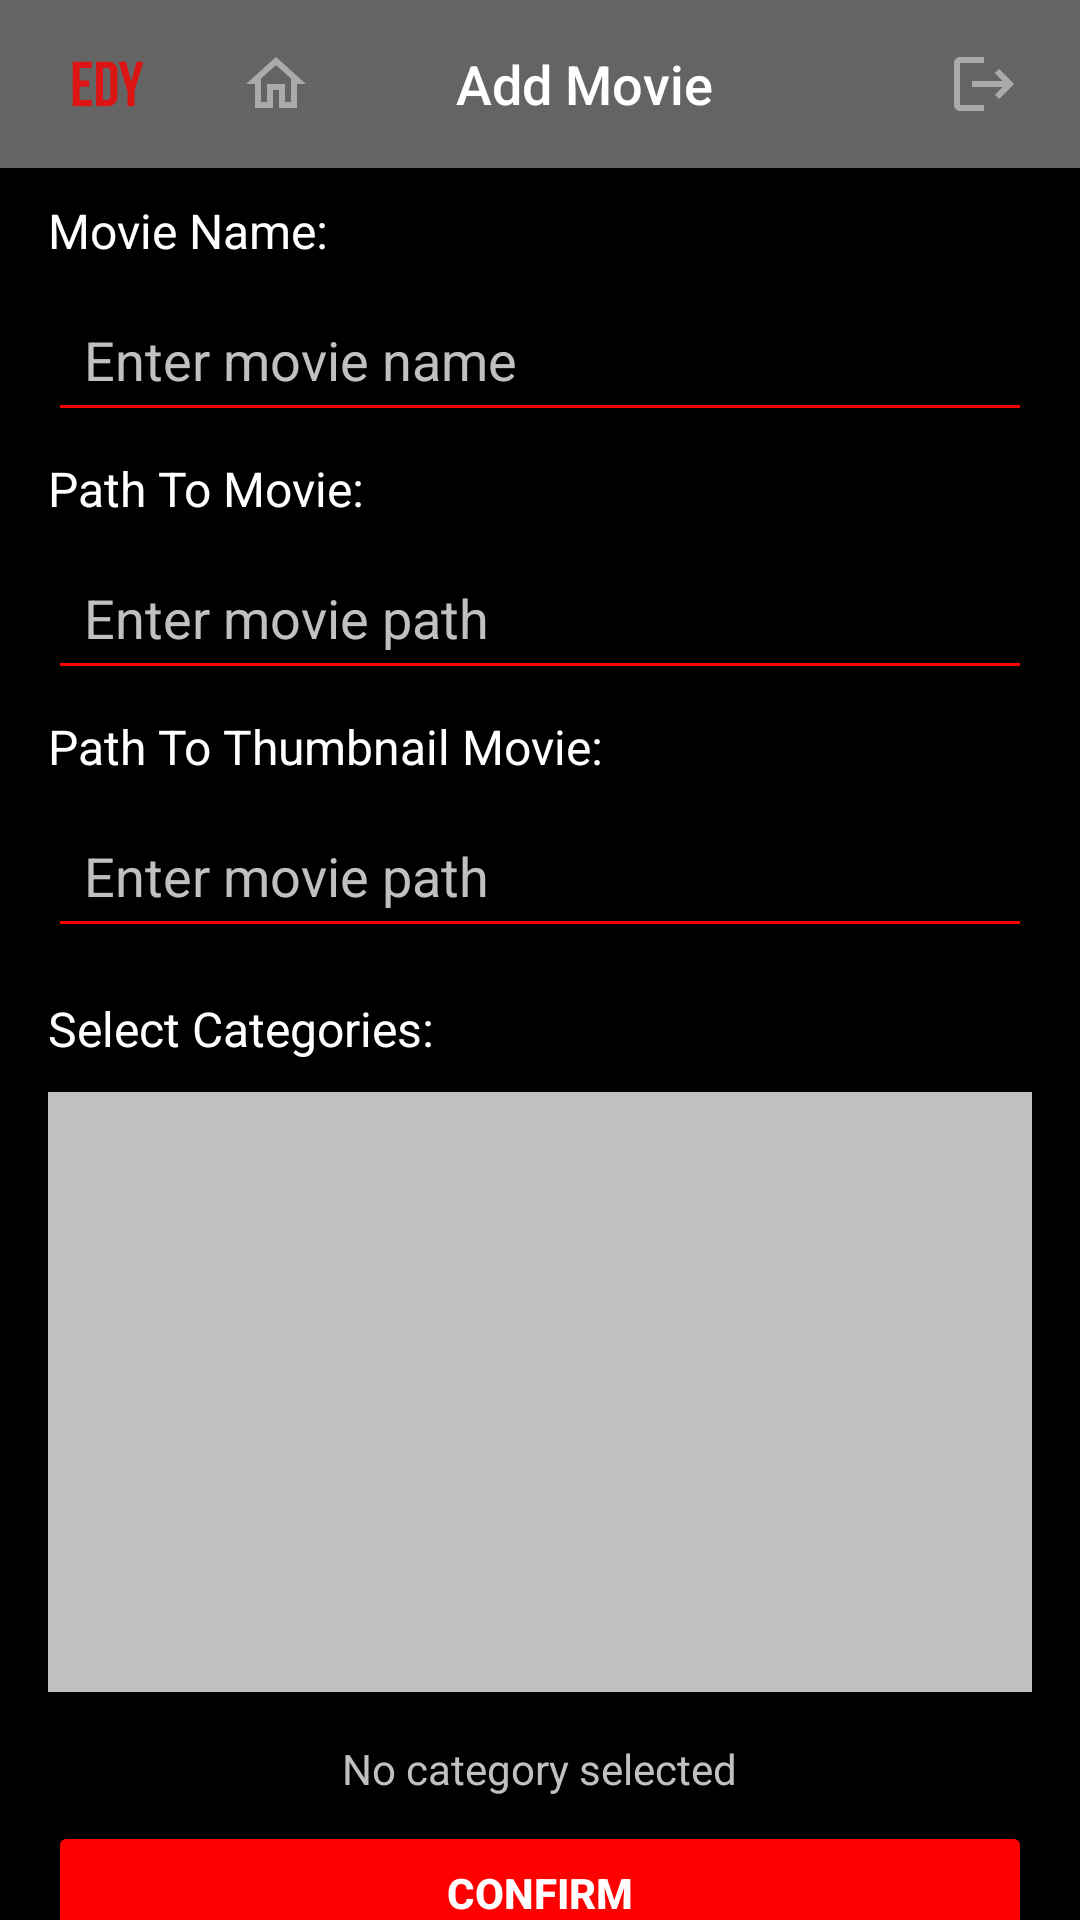

Android layout source for this screen:
<!-- AndroidManifest.xml: application theme Theme.TrialActivities -->
<!-- res/layout/activity_add_movie.xml -->
<?xml version="1.0" encoding="utf-8"?>
<androidx.constraintlayout.widget.ConstraintLayout
    xmlns:android="http://schemas.android.com/apk/res/android"
    xmlns:app="http://schemas.android.com/apk/res-auto"
    xmlns:tools="http://schemas.android.com/tools"
    android:layout_width="match_parent"
    android:layout_height="match_parent"
    android:background="@color/black"
    tools:context=".activities.AddMovieActivity">

    
    <LinearLayout
        android:id="@+id/Navbar"
        android:layout_width="match_parent"
        android:layout_height="56dp"
        android:background="@color/darkGrey"
        android:orientation="horizontal"
        android:gravity="center_vertical"
        app:layout_constraintTop_toTopOf="parent">

        

        <ImageView
            android:id="@+id/logo"
            android:layout_width="40dp"
            android:layout_height="40dp"
            android:layout_marginEnd="16dp"
            android:layout_marginStart="16dp"
            android:contentDescription="Logo"
            android:scaleType="centerInside"
            android:src="@drawable/ic_logo" />

        
        <ImageButton
            android:id="@+id/homeButton"
            android:layout_width="40dp"
            android:layout_height="40dp"
            android:layout_marginEnd="40dp"
            android:background="?attr/selectableItemBackgroundBorderless"
            android:padding="0dp"
            android:src="@drawable/ic_home"
            android:scaleType="centerInside"
            android:contentDescription="Home Button" />

        
        <TextView
            android:id="@+id/titleTextView"
            android:layout_width="140dp"
            android:layout_height="wrap_content"
            android:layout_weight="1"
            android:fontFamily="sans-serif-medium"
            android:text="Add Movie"
            android:textColor="@color/white"
            android:textSize="18sp" />


        
        <ImageButton
            android:id="@+id/logoutButton"
            android:layout_width="32dp"
            android:layout_height="32dp"
            android:layout_marginEnd="16dp"
            android:background="?attr/selectableItemBackgroundBorderless"
            android:padding="0dp"
            android:src="@drawable/ic_logout"
            android:scaleType="centerInside"
            android:contentDescription="Logout Button" />
    </LinearLayout>

    
    <TextView
        android:id="@+id/movie_label"
        android:layout_width="wrap_content"
        android:layout_height="wrap_content"
        android:text="Movie Name:"
        android:textColor="@color/white"
        android:textSize="16sp"
        app:layout_constraintTop_toBottomOf="@id/Navbar"
        app:layout_constraintStart_toStartOf="parent"
        android:layout_marginTop="10dp"
        android:layout_marginStart="16dp" />

    <EditText
        android:id="@+id/movieNameInput"
        android:layout_width="0dp"
        android:layout_height="wrap_content"
        android:hint="Enter movie name"
        android:textColor="@color/white"
        android:textColorHint="@color/lightGrey"
        android:backgroundTint="@color/shinyRed"
        android:padding="12dp"
        app:layout_constraintTop_toBottomOf="@id/movie_label"
        app:layout_constraintStart_toStartOf="parent"
        app:layout_constraintEnd_toEndOf="parent"
        android:layout_marginStart="16dp"
        android:layout_marginEnd="16dp"
        android:layout_marginTop="8dp"
        android:inputType="text"/>

    <TextView
        android:id="@+id/pathToMovieLabel"
        android:layout_width="wrap_content"
        android:layout_height="wrap_content"
        android:text="Path To Movie:"
        android:textColor="#FFFFFF"
        android:textSize="16sp"
        app:layout_constraintTop_toBottomOf="@id/movieNameInput"
        app:layout_constraintStart_toStartOf="parent"
        android:layout_marginTop="8dp"
        android:layout_marginStart="16dp" />

    <EditText
        android:id="@+id/add_movie_path_input"
        android:layout_width="0dp"
        android:layout_height="wrap_content"
        android:hint="Enter movie path"
        android:textColor="@color/white"
        android:textColorHint="@color/lightGrey"
        android:backgroundTint="@color/shinyRed"
        android:padding="12dp"
        app:layout_constraintTop_toBottomOf="@id/pathToMovieLabel"
        app:layout_constraintStart_toStartOf="parent"
        app:layout_constraintEnd_toEndOf="parent"
        android:layout_marginStart="16dp"
        android:layout_marginEnd="16dp"
        android:layout_marginTop="8dp"
        android:inputType="text"/>

    
    <TextView
        android:id="@+id/pathToThumbnailMovieLabel"
        android:layout_width="wrap_content"
        android:layout_height="wrap_content"
        android:text="Path To Thumbnail Movie:"
        android:textColor="@color/white"
        android:textSize="16sp"
        app:layout_constraintTop_toBottomOf="@id/add_movie_path_input"
        app:layout_constraintStart_toStartOf="parent"
        android:layout_marginTop="8dp"
        android:layout_marginStart="16dp" />

    <EditText
        android:id="@+id/add_thumbnail_path_input"
        android:layout_width="0dp"
        android:layout_height="wrap_content"
        android:hint="Enter movie path"
        android:textColor="@color/white"
        android:textColorHint="@color/lightGrey"
        android:backgroundTint="@color/shinyRed"
        android:padding="12dp"
        app:layout_constraintTop_toBottomOf="@id/pathToThumbnailMovieLabel"
        app:layout_constraintStart_toStartOf="parent"
        app:layout_constraintEnd_toEndOf="parent"
        android:layout_marginStart="16dp"
        android:layout_marginEnd="16dp"
        android:layout_marginTop="8dp"
        android:inputType="text"/>
    
    <TextView
        android:id="@+id/selectMoviesLabel"
        android:layout_width="wrap_content"
        android:layout_height="wrap_content"
        android:layout_marginStart="16dp"
        android:layout_marginTop="16dp"
        android:layout_marginEnd="16dp"
        android:text="Select Categories:"
        android:textColor="@color/white"
        android:textSize="16sp"
        app:layout_constraintTop_toBottomOf="@id/add_thumbnail_path_input"
        app:layout_constraintStart_toStartOf="parent" />

    <ListView
        android:id="@+id/categoriesListView"
        android:layout_width="0dp"
        android:layout_height="200dp"
        android:layout_marginStart="16dp"
        android:layout_marginTop="48dp"
        android:layout_marginEnd="16dp"
        android:background="@color/lightGrey"
        android:divider="@android:color/transparent"
        android:dividerHeight="8dp"
        app:layout_constraintEnd_toEndOf="parent"
        app:layout_constraintHorizontal_bias="1.0"
        app:layout_constraintStart_toStartOf="parent"
        app:layout_constraintTop_toBottomOf="@id/add_thumbnail_path_input">

    </ListView>

    <TextView
        android:id="@+id/selectedMoviesPlaceholder"
        android:layout_width="wrap_content"
        android:layout_height="wrap_content"
        android:layout_marginTop="16dp"
        android:text="No category selected"
        android:textColor="@color/lightGrey"
        android:textSize="14sp"
        app:layout_constraintEnd_toEndOf="parent"
        app:layout_constraintStart_toStartOf="parent"
        app:layout_constraintTop_toBottomOf="@id/categoriesListView" />

    <Button
        android:id="@+id/confirmButton"
        android:layout_width="0dp"
        android:layout_height="wrap_content"
        android:layout_marginStart="16dp"
        android:layout_marginTop="8dp"
        android:layout_marginEnd="16dp"
        android:backgroundTint="@color/shinyRed"
        android:text="Confirm"
        android:textColor="@color/white"
        android:textStyle="bold"
        app:layout_constraintEnd_toEndOf="parent"
        app:layout_constraintHorizontal_bias="0.0"
        app:layout_constraintStart_toStartOf="parent"
        app:layout_constraintTop_toBottomOf="@id/selectedMoviesPlaceholder" />

</androidx.constraintlayout.widget.ConstraintLayout>
<!-- resources referenced by this layout -->
<resources>
  <color name="black">#FF000000</color>
  <color name="darkGrey">#646464</color>
  <color name="lightGrey">#FFC0C0C0</color>
  <color name="shinyRed">#FF0000</color>
  <color name="white">#FFFFFFFF</color>
  <!-- drawable ic_home (drawable-anydpi) -->
  <vector xmlns:android="http://schemas.android.com/apk/res/android"
      android:width="24dp"
      android:height="24dp"
      android:viewportWidth="24"
      android:viewportHeight="24"
      android:tint="#BCBCBC"
      android:alpha="0.8">
    <path
        android:fillColor="@android:color/white"
        android:pathData="M12,5.69l5,4.5V18h-2v-6H9v6H7v-7.81l5,-4.5M12,3L2,12h3v8h6v-6h2v6h6v-8h3L12,3z"/>
  </vector>
  <!-- drawable ic_logo: png bitmap (drawable-hdpi, 605 bytes) -->
  <!-- drawable ic_logout (drawable-anydpi) -->
  <vector xmlns:android="http://schemas.android.com/apk/res/android"
      android:width="24dp"
      android:height="24dp"
      android:viewportWidth="24"
      android:viewportHeight="24"
      android:tint="#BCBCBC"
      android:alpha="0.8"
      android:autoMirrored="true">
    <path
        android:fillColor="@android:color/white"
        android:pathData="M17,7l-1.41,1.41L18.17,11H8v2h10.17l-2.58,2.58L17,17l5,-5zM4,5h8V3H4c-1.1,0 -2,0.9 -2,2v14c0,1.1 0.9,2 2,2h8v-2H4V5z"/>
  </vector>
  <style name="Theme.TrialActivities" parent="Base.Theme.TrialActivities" />
  <style name="Base.Theme.TrialActivities" parent="Theme.Material3.DayNight.NoActionBar">
          
          
      </style>
</resources>
